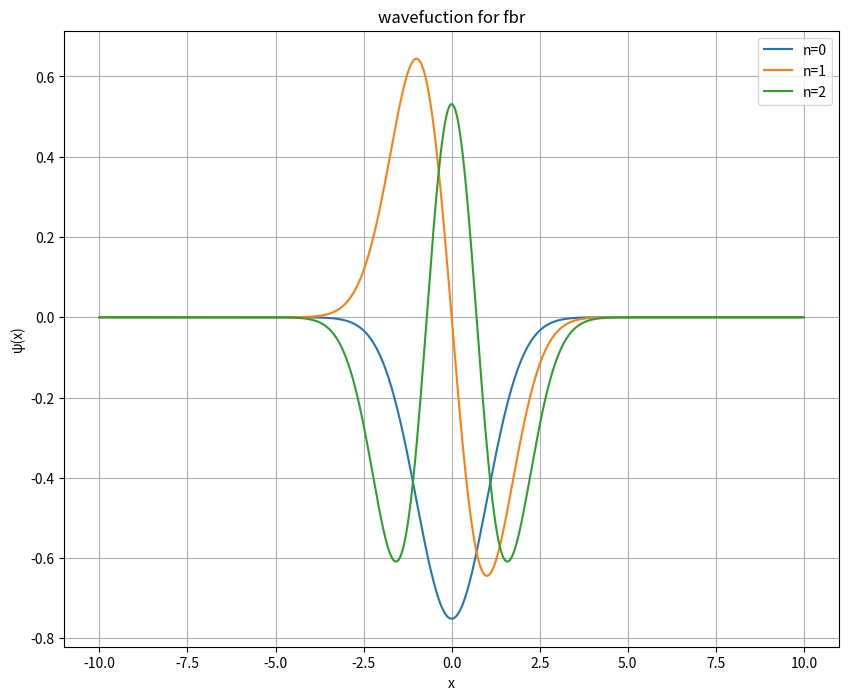

Recreate this plot in Python.
import math
import matplotlib.pyplot as plt
import numpy as np

pi = math.pi
hba = 1
me = 1
kc = 1


def hamilton(n, b, a):
    hm = np.zeros((n, n))
    for i in range(1, n + 1):
        t = hba ** 2 / (2 * me) * (i * pi / (b - a)) ** 2
        for j in range(1, n + 1):
            wl = (b - a) / (n + 1)
            vij = 0
            for k in range(1, n + 1):
                xl = a + (k * (b - a) / (n + 1))
                phim = math.sqrt(2 / (b - a)) * math.sin(i * pi * (xl - a) / (b - a))
                phin = math.sqrt(2 / (b - a)) * math.sin(j * pi * (xl - a) / (b - a))
                vij += wl * phim * 0.5 * kc * xl ** 2 * phin

            if i == j:
                hm[i - 1, j - 1] = t + vij
            else:
                hm[i - 1, j - 1] = vij

    eigenvalue, eigenvector = np.linalg.eig(hm)

    eigenvalue_sorted_indexes = np.argsort(eigenvalue)
    vals = eigenvalue[eigenvalue_sorted_indexes]
    vecs = eigenvector[:, eigenvalue_sorted_indexes]

    print(vals, vecs)

    # 画图
    x = np.linspace(a, b, 1000)
    plt.figure(figsize=(10, 8))
    for k in range(min(3, n)):
        psi_k = []
        for xi in x:
            sum_psi = 0
            for m in range(n):
                phi_m = math.sqrt(2 / (b - a)) * math.sin((m + 1) * pi * (xi - a) / (b - a))
                sum_psi += vecs[m, k] * phi_m
            psi_k.append(sum_psi)

        plt.plot(x, psi_k, label=f'n={k}')

    plt.xlabel('x')
    plt.ylabel('ψ(x)')
    plt.title('wavefuction for fbr')
    plt.legend()
    plt.grid(True)
    plt.show()


hamilton(100, 10, -10)






